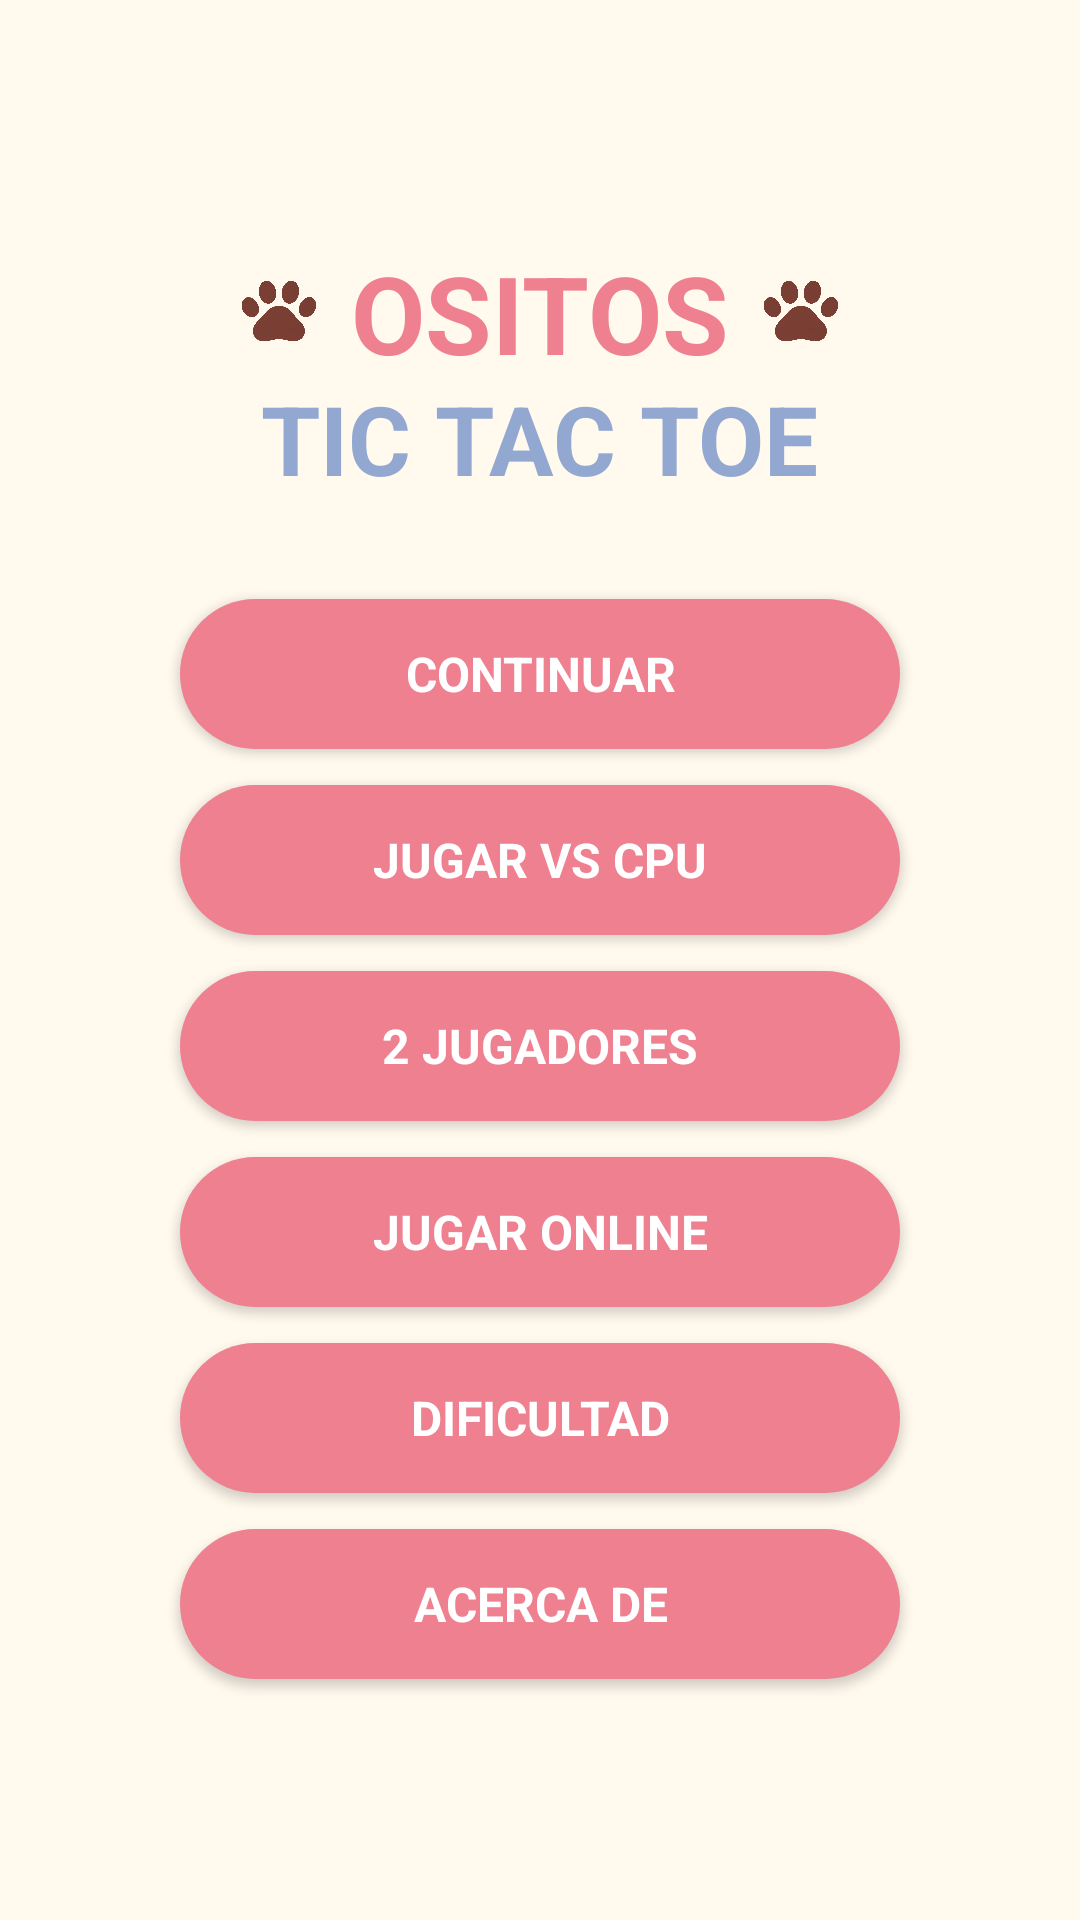

Write the Android layout XML for this screen, with the resource values it uses.
<!-- AndroidManifest.xml: application theme Theme.AppCompat.Light.NoActionBar -->
<!-- res/layout/activity_menu.xml -->
<?xml version="1.0" encoding="utf-8"?>
<LinearLayout xmlns:android="http://schemas.android.com/apk/res/android"
    android:layout_width="match_parent"
    android:layout_height="match_parent"
    android:background="#FFF9EE"
    android:gravity="center"
    android:orientation="vertical"
    android:padding="24dp">

    
    <LinearLayout
        android:layout_width="wrap_content"
        android:layout_height="wrap_content"
        android:gravity="center_vertical"
        android:orientation="horizontal">

        <ImageView
            android:layout_width="32dp"
            android:layout_height="32dp"
            android:contentDescription="Patita izquierda"
            android:src="@drawable/ic_bear_paw" />

        <TextView
            android:id="@+id/tvTitleOsitos"
            android:layout_width="wrap_content"
            android:layout_height="wrap_content"
            android:layout_marginHorizontal="8dp"
            android:fontFamily="sans-serif-rounded"
            android:text="OSITOS"
            android:textColor="#EE8090"
            android:textSize="36sp"
            android:textStyle="bold" />

        <ImageView
            android:layout_width="32dp"
            android:layout_height="32dp"
            android:contentDescription="Patita derecha"
            android:src="@drawable/ic_bear_paw" />

    </LinearLayout>

    <TextView
        android:id="@+id/tvTitleTicTacToe"
        android:layout_width="wrap_content"
        android:layout_height="wrap_content"
        android:layout_marginTop="-4dp"
        android:fontFamily="sans-serif-rounded"
        android:text="TIC TAC TOE"
        android:textColor="#92A8D1"
        android:textSize="32sp"
        android:textStyle="bold" />

    <Space
        android:layout_width="match_parent"
        android:layout_height="32dp" />

    
    <androidx.appcompat.widget.AppCompatButton
        android:id="@+id/btnContinue"
        android:layout_width="240dp"
        android:layout_height="50dp"
        android:layout_marginBottom="12dp"
        android:background="@drawable/button_pill"
        android:fontFamily="sans-serif-rounded"
        android:text="CONTINUAR"
        android:textAllCaps="true"
        android:textColor="#FFFFFF"
        android:textSize="16sp"
        android:textStyle="bold" />

    
    <androidx.appcompat.widget.AppCompatButton
        android:id="@+id/btnVsCpu"
        android:layout_width="240dp"
        android:layout_height="50dp"
        android:layout_marginBottom="12dp"
        android:background="@drawable/button_pill"
        android:fontFamily="sans-serif-rounded"
        android:text="JUGAR VS CPU"
        android:textAllCaps="true"
        android:textColor="#FFFFFF"
        android:textSize="16sp"
        android:textStyle="bold" />

    
    <androidx.appcompat.widget.AppCompatButton
        android:id="@+id/btnVsHuman"
        android:layout_width="240dp"
        android:layout_height="50dp"
        android:layout_marginBottom="12dp"
        android:background="@drawable/button_pill"
        android:fontFamily="sans-serif-rounded"
        android:text="2 JUGADORES"
        android:textAllCaps="true"
        android:textColor="#FFFFFF"
        android:textSize="16sp"
        android:textStyle="bold" />

    
    <androidx.appcompat.widget.AppCompatButton
        android:id="@+id/btnOnline"
        android:layout_width="240dp"
        android:layout_height="50dp"
        android:layout_marginBottom="12dp"
        android:background="@drawable/button_pill"
        android:fontFamily="sans-serif-rounded"
        android:text="JUGAR ONLINE"
        android:textAllCaps="true"
        android:textColor="#FFFFFF"
        android:textSize="16sp"
        android:textStyle="bold" />

    
    <androidx.appcompat.widget.AppCompatButton
        android:id="@+id/btnDifficulty"
        android:layout_width="240dp"
        android:layout_height="50dp"
        android:layout_marginBottom="12dp"
        android:background="@drawable/button_pill"
        android:fontFamily="sans-serif-rounded"
        android:text="DIFICULTAD"
        android:textAllCaps="true"
        android:textColor="#FFFFFF"
        android:textSize="16sp"
        android:textStyle="bold" />

    
    <androidx.appcompat.widget.AppCompatButton
        android:id="@+id/btnAbout"
        android:layout_width="240dp"
        android:layout_height="50dp"
        android:background="@drawable/button_pill"
        android:fontFamily="sans-serif-rounded"
        android:text="ACERCA DE"
        android:textAllCaps="true"
        android:textColor="#FFFFFF"
        android:textSize="16sp"
        android:textStyle="bold" />

</LinearLayout>
<!-- resources referenced by this layout -->
<resources>
  <!-- drawable button_pill (drawable) -->
  <?xml version="1.0" encoding="utf-8"?>
  <shape xmlns:android="http://schemas.android.com/apk/res/android"
      android:shape="rectangle">
      <solid android:color="#EE8090" />
      <corners android:radius="100dp" />
  </shape>
  <!-- drawable ic_bear_paw: png bitmap (drawable, 691783 bytes) -->
</resources>
